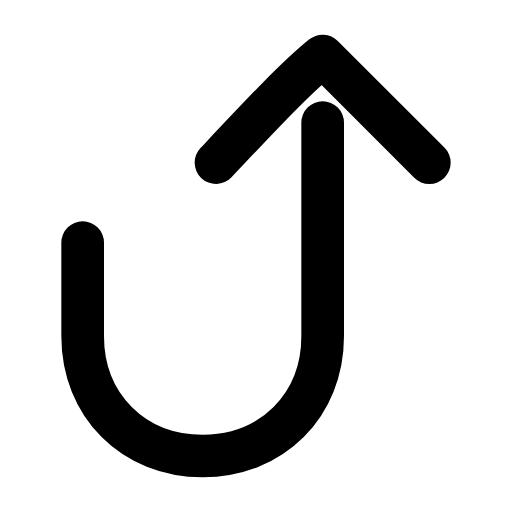
t = 0.00 s
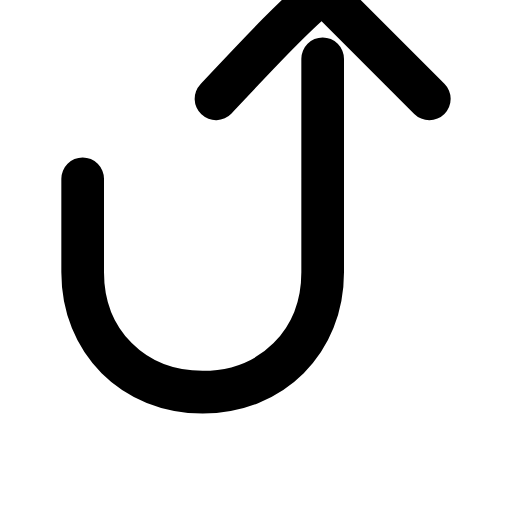
t = 0.23 s
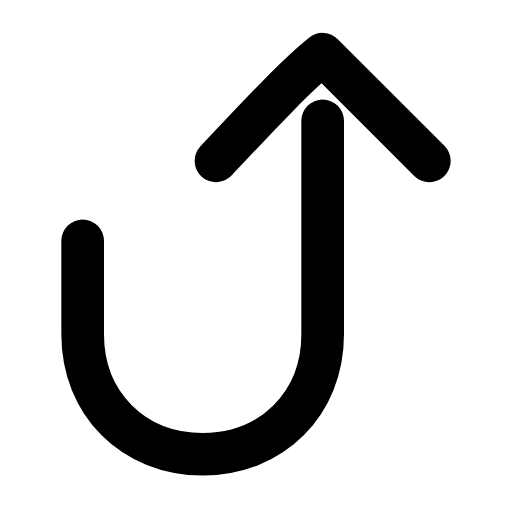
t = 0.46 s
t = 0.66 s: frame unchanged from t = 0.00 s, image omitted
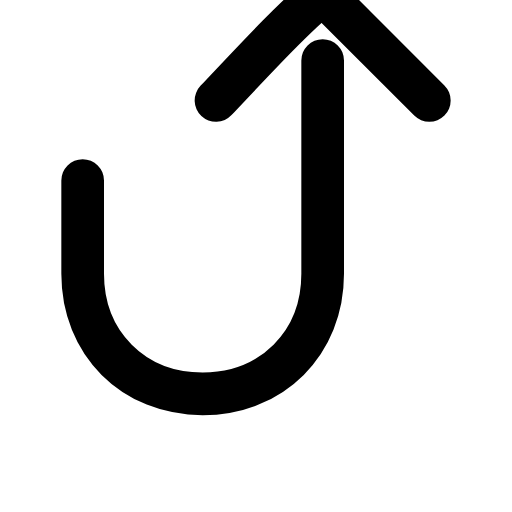
t = 0.91 s
t = 1.11 s: frame unchanged from t = 0.46 s, image omitted

The animated SVG that drew these frames (rendered in a browser with its animation timeline set to each time). Animation: 1 SMIL element (animateTransform=1); one cycle of 1.35 s, repeats indefinitely.

<svg xmlns="http://www.w3.org/2000/svg" width="24" height="24" viewBox="0 0 24 24" fill="none"><g transform="translate(-4.25 -3) scale(1.25)"><g><animateTransform attributeName="transform" type="translate" values="0 0;0 -2.4;0 0;0 0;0 -2.4;0 0;0 0" keyTimes="0;0.225;0.45;0.6;0.75;0.9;1" dur="1.35s" repeatCount="indefinite" calcMode="spline" keySplines="0.16 1 0.3 1;0.16 1 0.3 1;0.16 1 0.3 1;0.16 1 0.3 1;0.16 1 0.3 1;0.16 1 0.3 1"/><path stroke="currentColor" stroke-width="1.6" stroke-linecap="round" stroke-linejoin="round" fill="none" d="M6.5 11.5L6.5 15C6.5 17.6 8.4 19.5 11 19.5C13.6 19.5 15.5 17.6 15.5 15L15.5 7"></path><path stroke="currentColor" stroke-width="1.6" stroke-linecap="round" stroke-linejoin="round" fill="none" d="M11.5 8.5C13.1 6.8 14.5 5.3 15.5 4.5L19.5 8.5"></path></g></g></svg>
